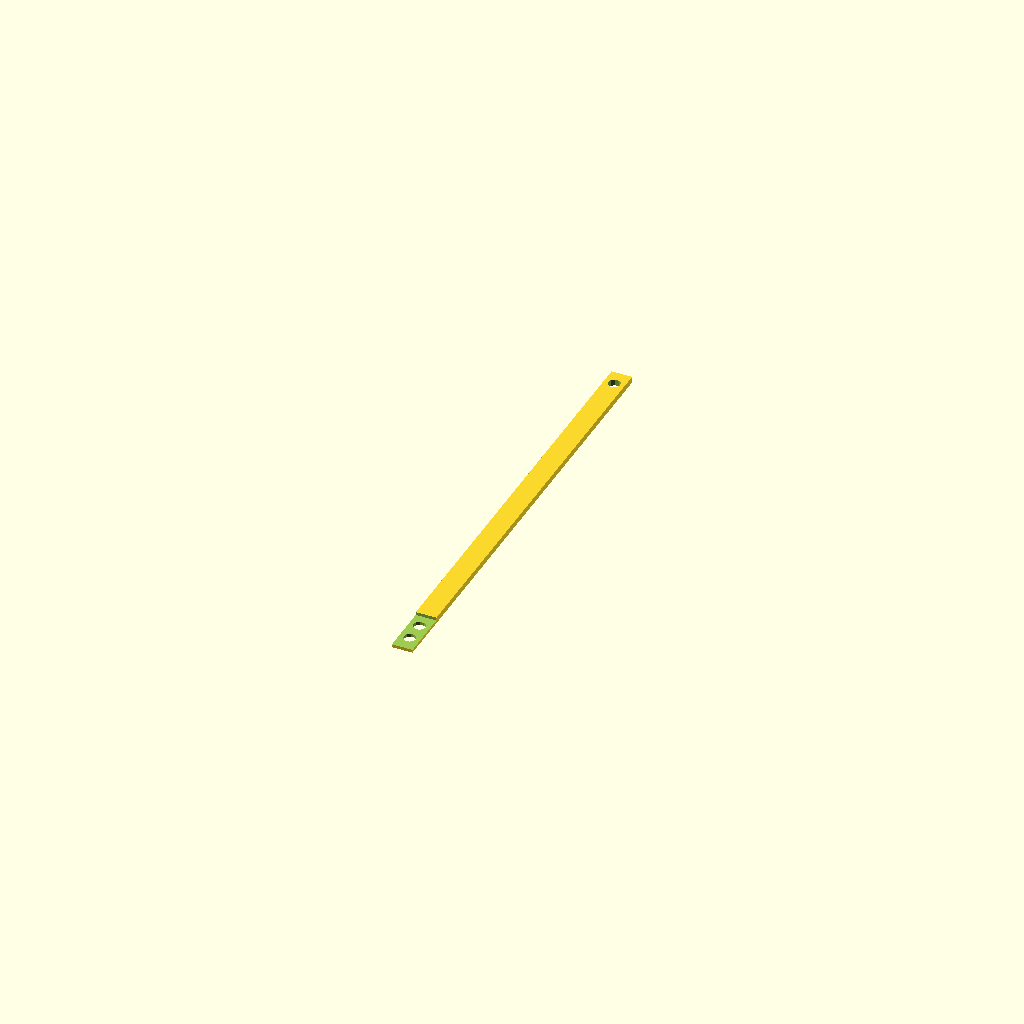
Cell 1: the model at its default parameters.
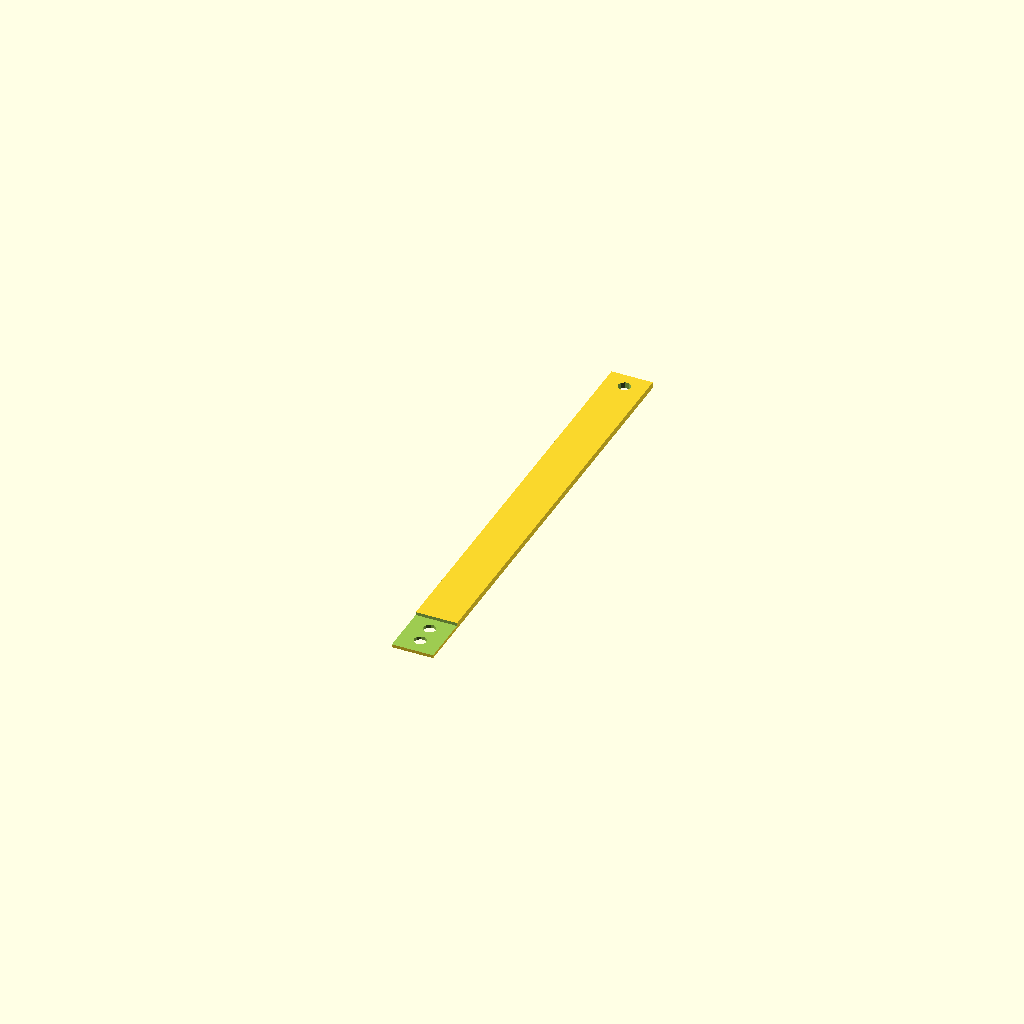
Cell 2 — W set to 20, the other parameters unchanged.
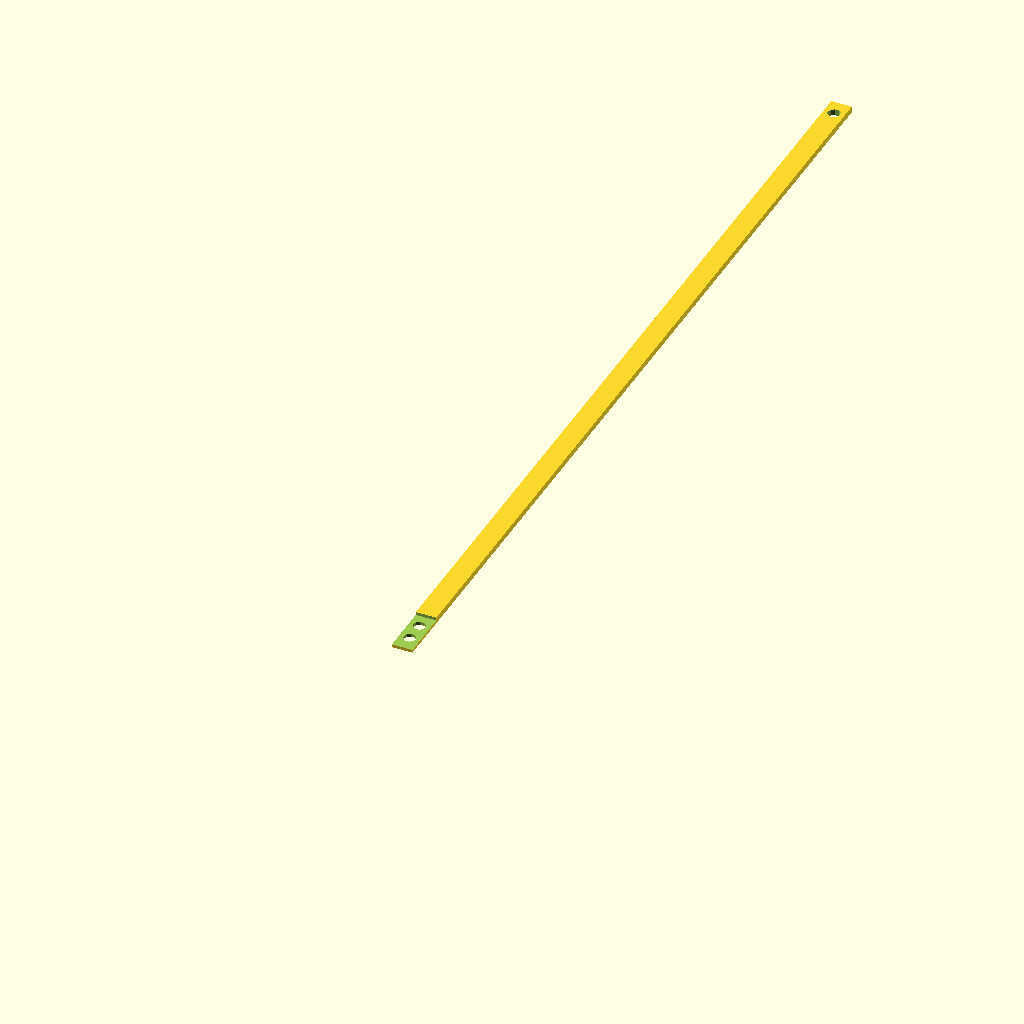
Cell 3: the same model with L = 457.2.
One fixed orthographic camera (rotation 55°, 0°, 25°; colour scheme Cornfield) for every cell.
The OpenSCAD source (lights/sidebar.scad):
W = 10;
L = 228.6;
H1 = 3;
H2 = H1/2;
R = 3;

difference() {
    cube([W,L,H1]);
    translate([W/2,8,0]) cylinder(h=40,r=R,center=true);
    translate([W/2,18,0]) cylinder(h=40,r=R,center=true);
    translate([W/2,L-8,0]) cylinder(h=40,r=R,center=true);
    translate([-.1,-.1,H1/2]) cube([W*2,25,40]);
}
Parameter table extracted from the source (name, type, default, range or options):
W: number, default 10
L: number, default 228.6
H1: number, default 3
R: number, default 3
